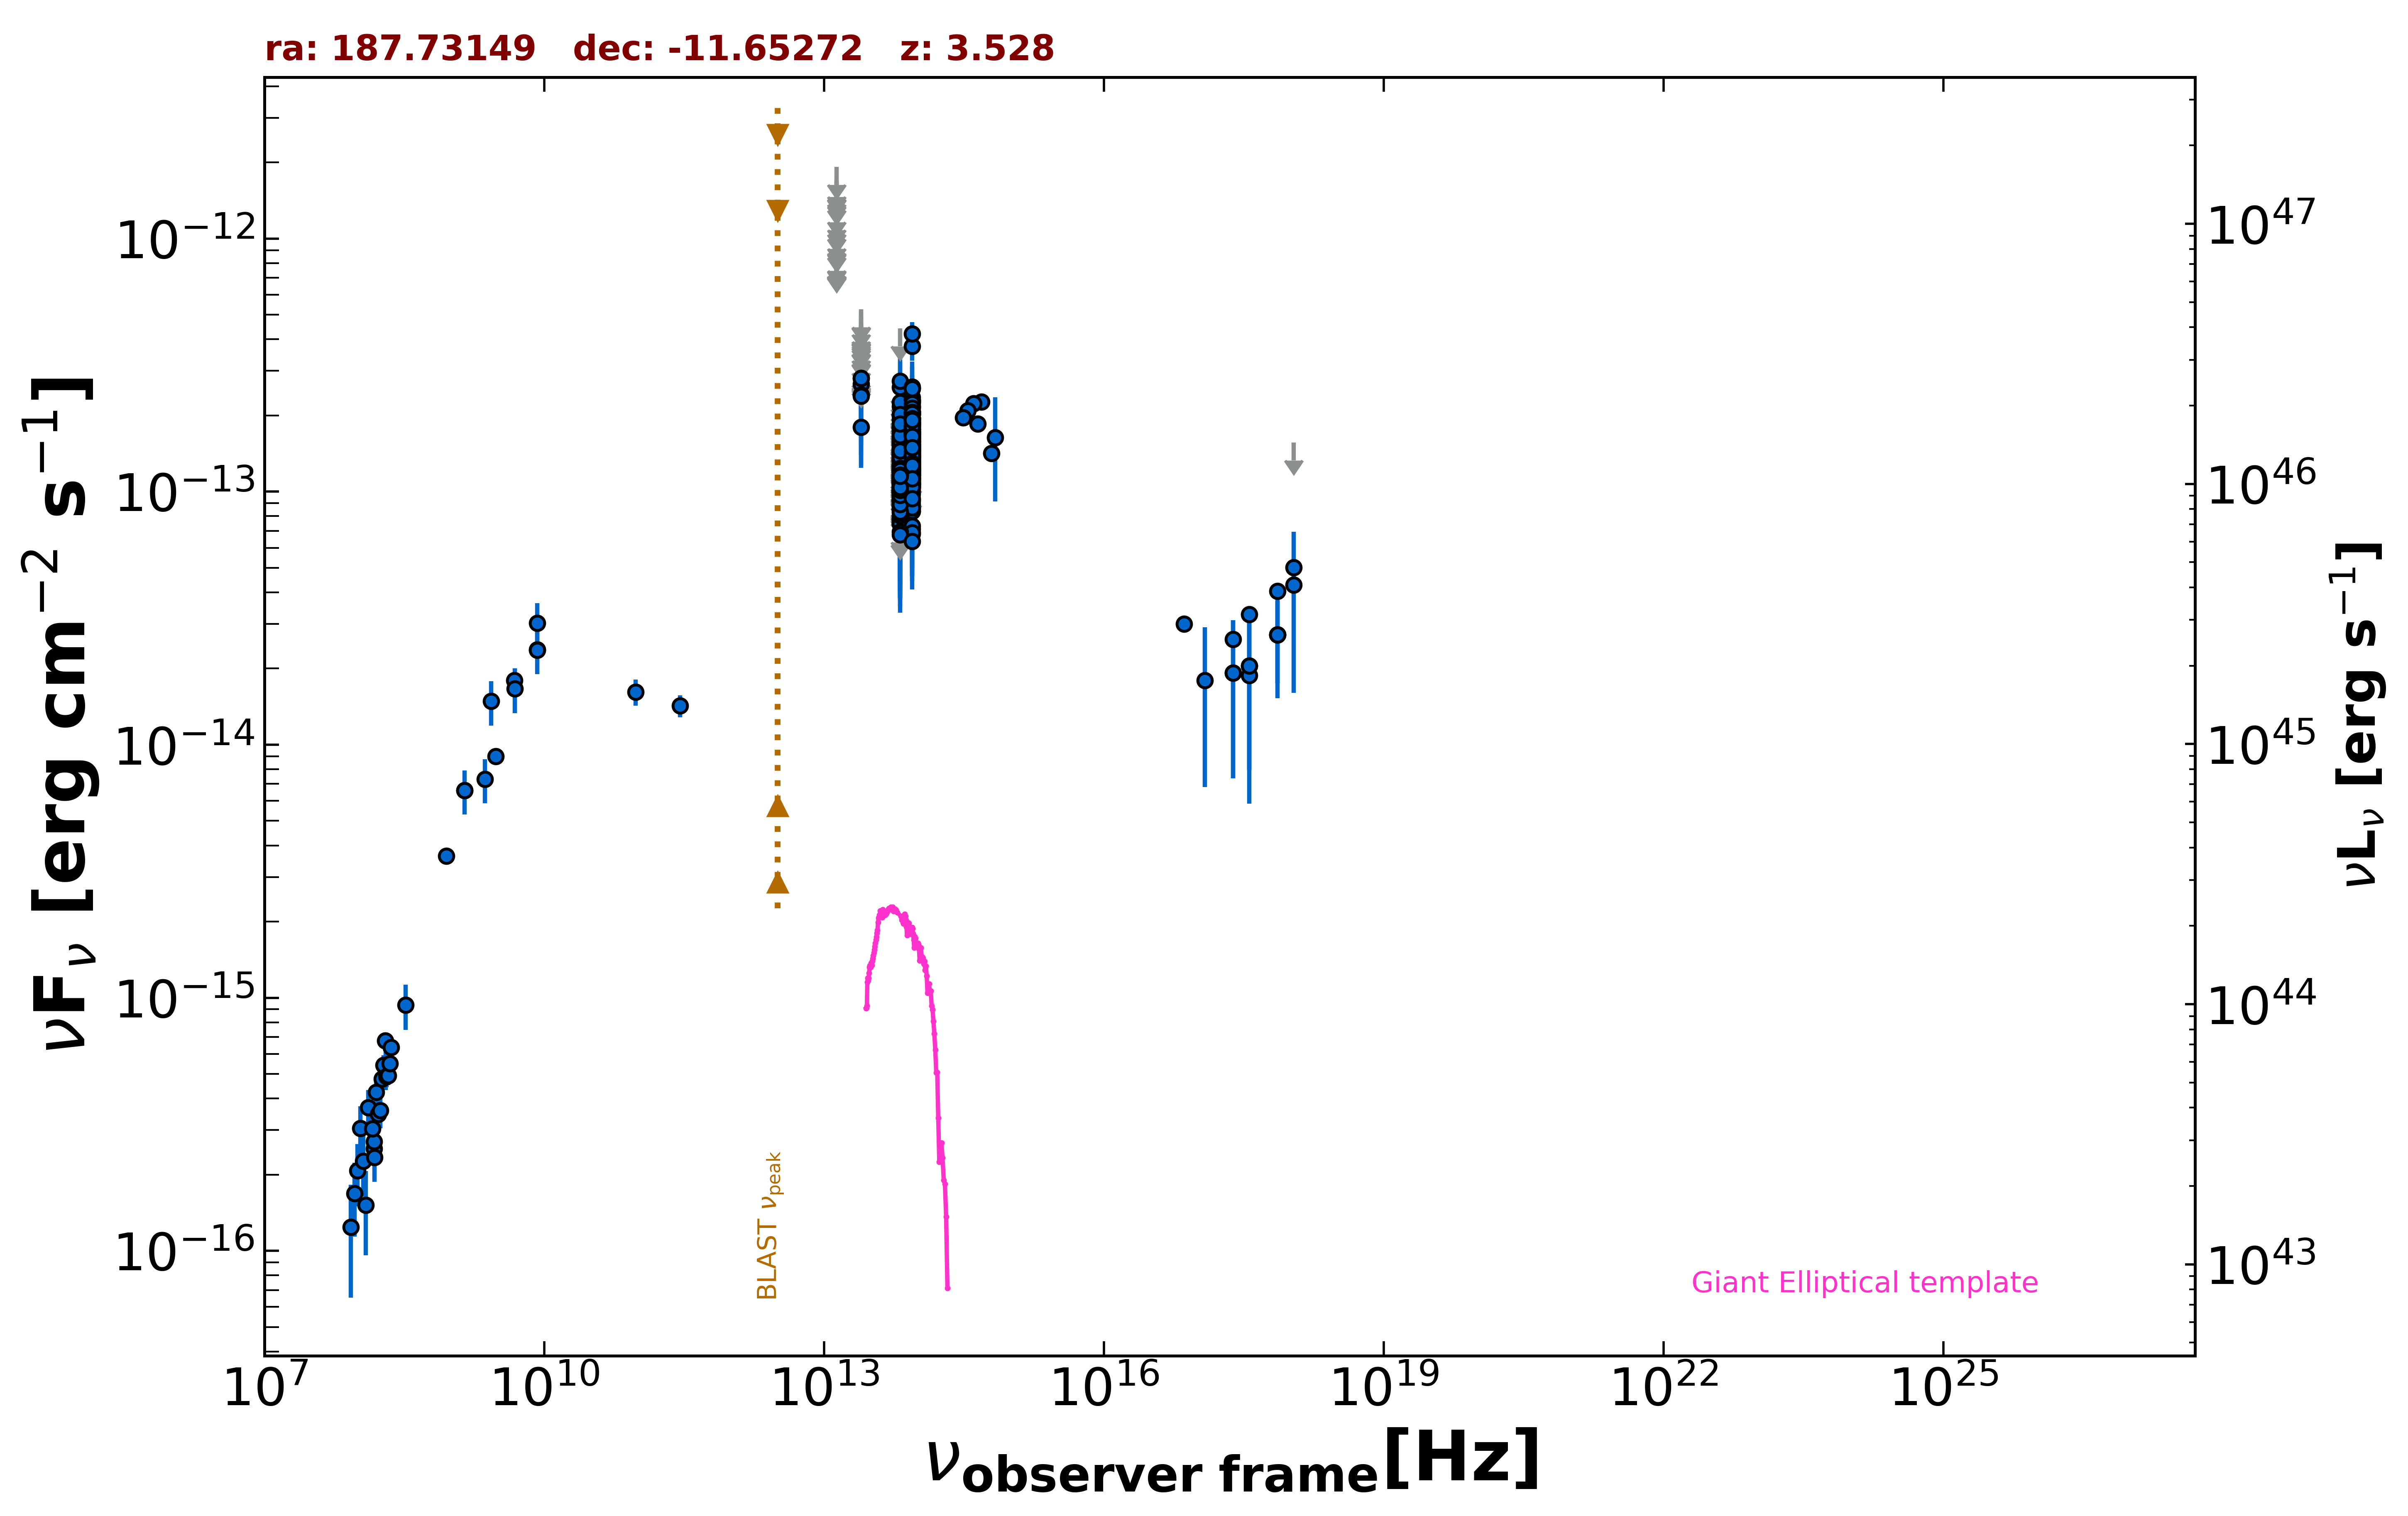

Values plotted in this chart, from the file beside it:
freq., flux, err_flux, MJD_start, MJD_end, flag, catalog, reference
1.400e+09, 6.602e-15, 1.985e-16, 55000, 55000, , NVSS, Condon et al. 1998  AJ  115  1693
8.870e+08, 3.638e-15, 2.590e-16, 55000, 55000, , RACS, Hale et al. 2021  PASA  38  e058
3.000e+09, 9.007e-15, 5.450e-17, 55000, 55000, , VLASSQL, Gordon et al. 2021  ApJS  255  30
2.418e+17, 1.921e-14, 1.184e-14, 54791, 54791, , 1OUSX, Giommi et al. in preparation
3.627e+17, 2.046e-14, 1.251e-14, 54791, 54791, , 1OUSX, Giommi et al. in preparation
7.253e+17, 2.717e-14, 9.710e-15, 54791, 54791, , 1OUSX, Giommi et al. in preparation
1.088e+18, 1.561e-13, 0.000e+00, 54791, 54791, UL, 1OUSX, Giommi et al. in preparation
7.253e+17, 2.724e-14, 1.196e-14, 55000, 55000, , 2SXPS, Evans et al. 2020  ApJS  247  54
3.627e+17, 1.876e-14, 1.292e-14, 55000, 55000, , 2SXPS, Evans et al. 2020  ApJS  247  54
1.088e+18, 4.274e-14, 2.671e-14, 55000, 55000, , 2SXPS, Evans et al. 2020  ApJS  247  54
2.418e+17, 2.609e-14, 0.000e+00, 55000, 55000, , Chandra-CSC2, Evans et al. 2010  ApJS  189  37
1.088e+18, 5.009e-14, 0.000e+00, 55000, 55000, , Chandra-CSC2, Evans et al. 2010  ApJS  189  37
3.627e+17, 3.268e-14, 0.000e+00, 55000, 55000, , Chandra-CSC2, Evans et al. 2010  ApJS  189  37
7.253e+17, 4.052e-14, 0.000e+00, 55000, 55000, , Chandra-CSC2, Evans et al. 2010  ApJS  189  37
7.253e+16, 3.002e-14, 0.000e+00, 55000, 55000, , Chandra-CSC2, Evans et al. 2010  ApJS  189  37
1.500e+08, 2.533e-16, 2.550e-17, 55000, 55000, , TGSS150, Intema et al. 2017  A&A  598  A781
8.400e+09, 2.372e-14, 0.000e+00, 55000, 55000, , CRATES, Healey et al. 2007  ApJS  171  61
4.800e+09, 1.795e-14, 1.055e-15, 55000, 55000, , PMN, Griffith et al. 1993-1996  VizieR  VIII/…
2.850e+11, 1.425e-14, 1.425e-15, 56920, 56920, , ALMA, Bonato et al. 2019  MNRAS  485  1188
9.504e+10, 1.616e-14, 1.900e-15, 56920, 56920, , ALMA, Bonato et al. 2019  MNRAS  485  1188
8.817e+13, 1.455e-13, 2.300e-15, 55000, 55000, , UNWISE, Schlafly et al. 2019  ApJS  240  30
6.517e+13, 1.012e-13, 3.640e-15, 55000, 55000, , UNWISE, Schlafly et al. 2019  ApJS  240  30
8.817e+13, 1.501e-13, 6.350e-15, 55000, 55000, , WISE, Wright et al. 2010  AJ  140  1868
6.517e+13, 7.760e-14, 7.370e-15, 55000, 55000, , WISE, Wright et al. 2010  AJ  140  1868
2.498e+13, 1.799e-13, 3.995e-14, 55000, 55000, , WISE, Wright et al. 2010  AJ  140  1868
1.363e+13, 3.119e-13, 1.462e-13, 55000, 55000, , WISE, Wright et al. 2010  AJ  140  1868
8.817e+13, 1.803e-13, 2.765e-14, 56662, 56662, , NEOWISE, Mainzer et al. 2014  ApJ  792  30
6.517e+13, 1.550e-13, 4.170e-14, 56662, 56662, , NEOWISE, Mainzer et al. 2014  ApJ  792  30
8.817e+13, 1.642e-13, 2.275e-14, 56663, 56663, , NEOWISE, Mainzer et al. 2014  ApJ  792  30
6.517e+13, 1.027e-13, 4.867e-14, 56663, 56663, , NEOWISE, Mainzer et al. 2014  ApJ  792  30
8.817e+13, 1.945e-13, 2.530e-14, 56662, 56662, , NEOWISE, Mainzer et al. 2014  ApJ  792  30
6.517e+13, 7.618e-14, 3.812e-14, 56662, 56662, , NEOWISE, Mainzer et al. 2014  ApJ  792  30
8.817e+13, 1.422e-13, 2.460e-14, 56662, 56662, , NEOWISE, Mainzer et al. 2014  ApJ  792  30
6.517e+13, 1.516e-13, 3.835e-14, 56662, 56662, , NEOWISE, Mainzer et al. 2014  ApJ  792  30
8.817e+13, 2.253e-13, 2.855e-14, 56662, 56662, , NEOWISE, Mainzer et al. 2014  ApJ  792  30
6.517e+13, 1.381e-13, 0.000e+00, 56662, 56662, UL, NEOWISE, Mainzer et al. 2014  ApJ  792  30
8.817e+13, 1.496e-13, 4.630e-14, 56662, 56662, , NEOWISE, Mainzer et al. 2014  ApJ  792  30
6.517e+13, 2.047e-13, 0.000e+00, 56662, 56662, UL, NEOWISE, Mainzer et al. 2014  ApJ  792  30
8.817e+13, 1.957e-13, 2.260e-14, 56662, 56662, , NEOWISE, Mainzer et al. 2014  ApJ  792  30
6.517e+13, 1.855e-13, 0.000e+00, 56662, 56662, UL, NEOWISE, Mainzer et al. 2014  ApJ  792  30
8.817e+13, 1.716e-13, 2.300e-14, 56662, 56662, , NEOWISE, Mainzer et al. 2014  ApJ  792  30
6.517e+13, 1.434e-13, 3.795e-14, 56662, 56662, , NEOWISE, Mainzer et al. 2014  ApJ  792  30
8.817e+13, 1.525e-13, 2.300e-14, 56662, 56662, , NEOWISE, Mainzer et al. 2014  ApJ  792  30
6.517e+13, 1.099e-13, 3.891e-14, 56662, 56662, , NEOWISE, Mainzer et al. 2014  ApJ  792  30
8.817e+13, 2.260e-13, 2.710e-14, 56662, 56662, , NEOWISE, Mainzer et al. 2014  ApJ  792  30
6.517e+13, 1.484e-13, 3.800e-14, 56662, 56662, , NEOWISE, Mainzer et al. 2014  ApJ  792  30
8.817e+13, 1.357e-13, 2.475e-14, 57200, 57200, , NEOWISE, Mainzer et al. 2014  ApJ  792  30
6.517e+13, 1.060e-13, 5.331e-14, 57200, 57200, , NEOWISE, Mainzer et al. 2014  ApJ  792  30
8.817e+13, 2.154e-13, 4.150e-14, 57201, 57201, , NEOWISE, Mainzer et al. 2014  ApJ  792  30
6.517e+13, 1.128e-13, 4.621e-14, 57201, 57201, , NEOWISE, Mainzer et al. 2014  ApJ  792  30
8.817e+13, 1.031e-13, 3.897e-14, 57200, 57200, , NEOWISE, Mainzer et al. 2014  ApJ  792  30
6.517e+13, 1.487e-13, 0.000e+00, 57200, 57200, UL, NEOWISE, Mainzer et al. 2014  ApJ  792  30
8.817e+13, 1.765e-13, 2.500e-14, 57200, 57200, , NEOWISE, Mainzer et al. 2014  ApJ  792  30
6.517e+13, 1.485e-13, 5.510e-14, 57200, 57200, , NEOWISE, Mainzer et al. 2014  ApJ  792  30
8.817e+13, 1.494e-13, 2.475e-14, 57200, 57200, , NEOWISE, Mainzer et al. 2014  ApJ  792  30
6.517e+13, 1.935e-13, 0.000e+00, 57200, 57200, UL, NEOWISE, Mainzer et al. 2014  ApJ  792  30
8.817e+13, 1.838e-13, 3.030e-14, 57201, 57201, , NEOWISE, Mainzer et al. 2014  ApJ  792  30
6.517e+13, 9.218e-14, 4.164e-14, 57201, 57201, , NEOWISE, Mainzer et al. 2014  ApJ  792  30
8.817e+13, 1.589e-13, 2.465e-14, 57200, 57200, , NEOWISE, Mainzer et al. 2014  ApJ  792  30
6.517e+13, 2.581e-13, 6.580e-14, 57200, 57200, , NEOWISE, Mainzer et al. 2014  ApJ  792  30
... 585 more rows
